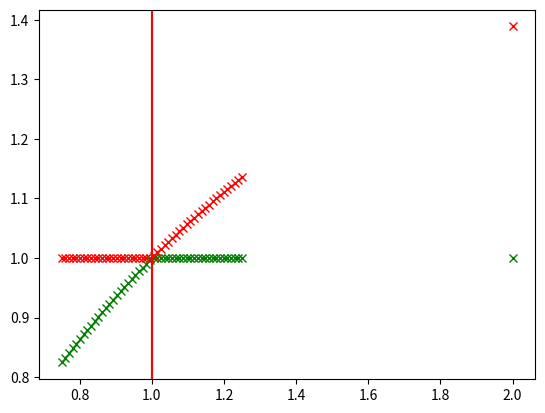
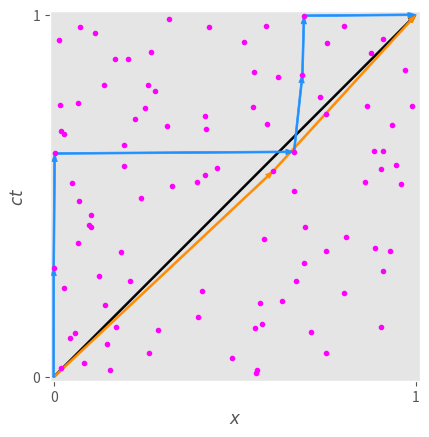
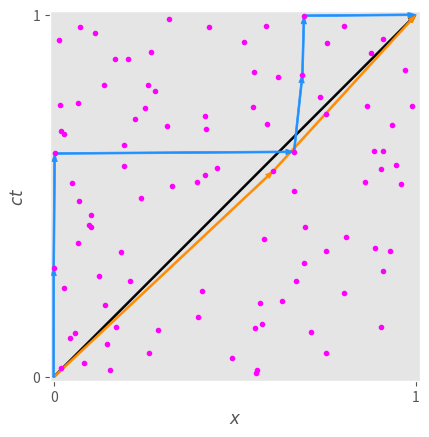
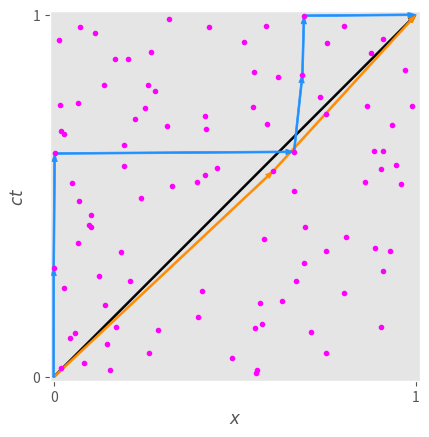
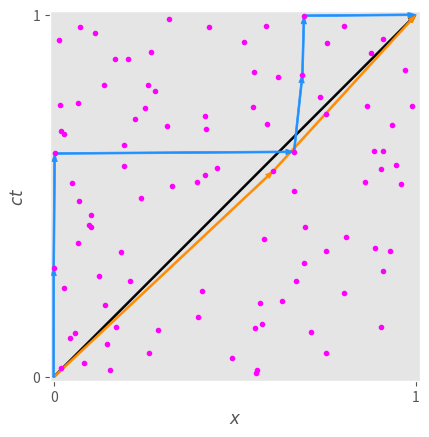
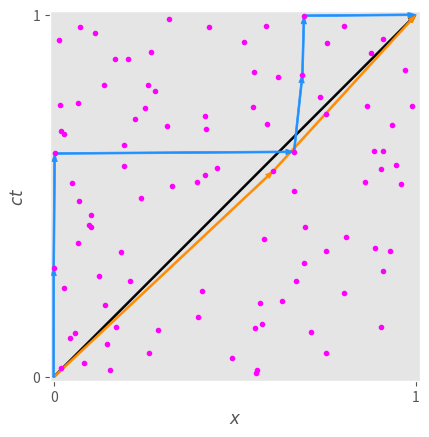
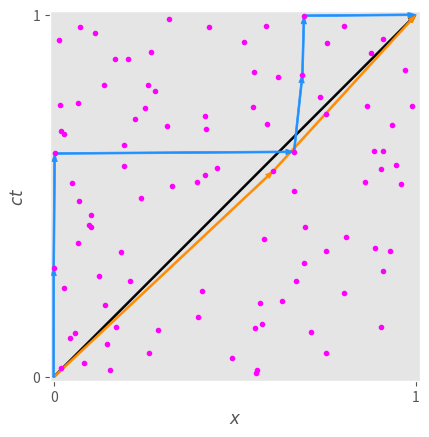
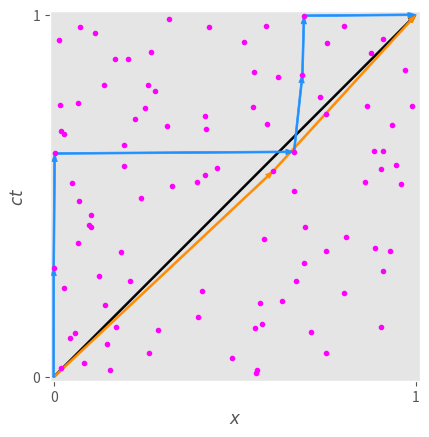
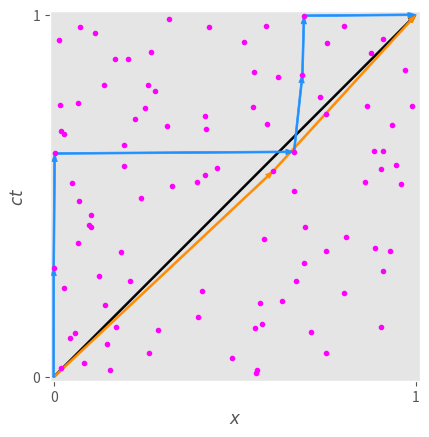
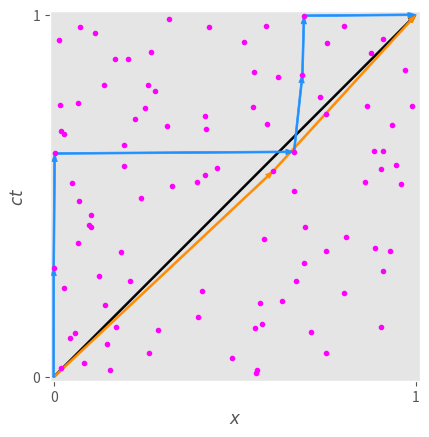
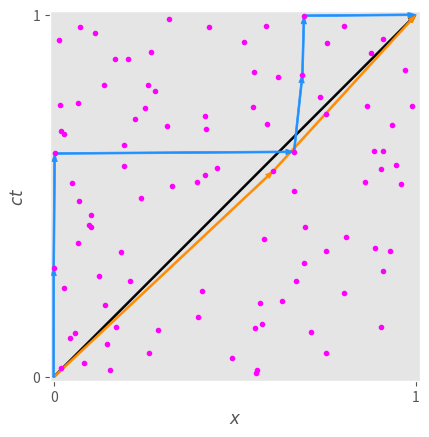
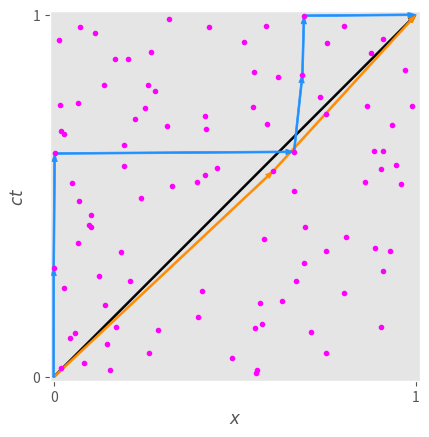
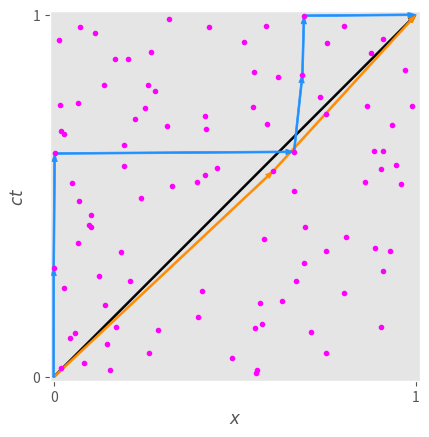
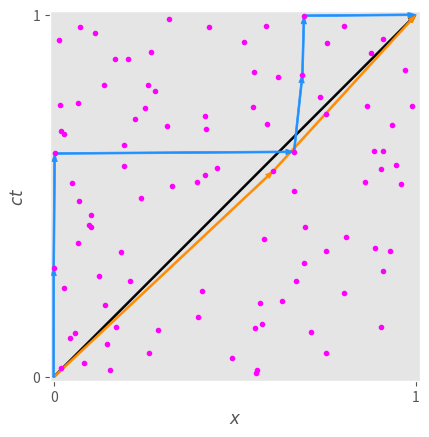
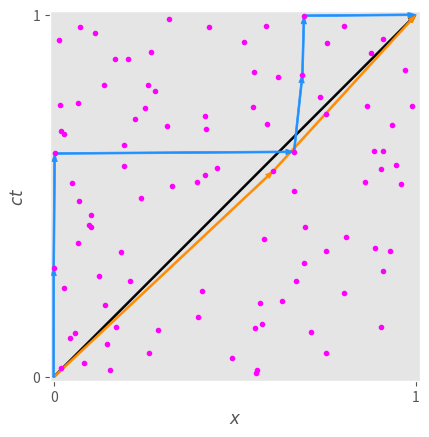
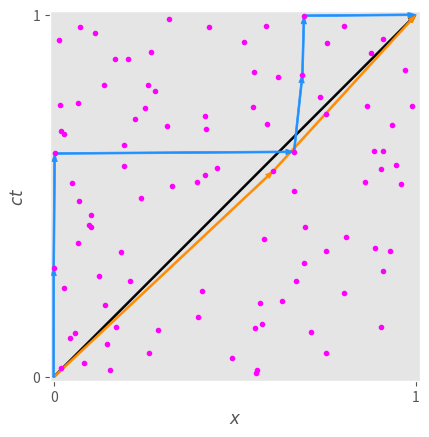

Generate these figures, in order, with matplotlib:
'''
[redacted]
[redacted]
[redacted]
                        February 2023
'''
#%%

import numpy as np
import matplotlib.pyplot as plt
from matplotlib.patches import FancyArrowPatch, ArrowStyle
from collections import *

#%%
    
class DAG:
    
    '''
    To Do:
        - Reduce the DAG to the interval
        - Carry out investigations for varying p
        - Implement CHI2 measure of path deviation from geodesic
    '''
    def __init__(self,N):
        # Initialise dictionary structures
        self.N = N
        self.nodes = defaultdict(list)
        self.adj = defaultdict(list)
        self.shortest_dic = defaultdict(list)
        self.longest_dic = defaultdict(list)
        self.geodesic_dic = defaultdict(list)
        self.shortestnodespdic = defaultdict(list)
        self.shortpaths = defaultdict(list)
        self.shortestnodespdic = [defaultdict(list) for i in range(self.N)]
        self.longpaths = defaultdict(list)
        self.longestnodespdic = [defaultdict(list) for i in range(self.N)]
        np.random.seed(1)
        
        # Generate random nodes
        self.t,self.s = [],[]
        self.nodes[0] = [0,0]
        for i in range(1,self.N-1):
            x,y = np.random.uniform(0,1,2)
            self.t.append(x)
            self.s.append(y)
            self.nodes[i] = [x,y]
        self.nodes[self.N-1] = [1,1]
        
        # Generate edges using cube rule in adjacency dictionary
        for i in range(self.N):
            for j in range(self.N):
                source = self.nodes[i]
                sink = self.nodes[j]
                dx = sink[0] - source[0]
                dy = sink[1] - source[1]
                if dx > 0 and dy > 0:
                    dist = np.sqrt((dx * dx) + (dy * dy))
                    R = 1
                    if dist < R: 
                        d_dict = defaultdict(list)
                        d_dict[2] = dist
                        self.geodesic_dic[2] = np.sqrt(2)
                        self.adj[i].append([j,d_dict])
                    else:
                        continue
                else:
                    continue    
        
        # # Reduce generated DAG to interval
        # while True:
        #     # Delete nodes with no outgoing edges
        #     count = 0
        #     for i in range(len(self.nodes)):
        #         if self.adj[i] == []:
        #             del self.nodes[i]
        #             del self.adj[i]
        #             count += 1
        #     # Delete nodes with no incoming edges
        #     edges = list(self.nodes.values())
        #     l = []
        #     for i in edges:
        #         if i != []:
        #             l.append(i[0][0])
        #     sinks = list(Counter(l).keys())
        #     allnodes = list(self.nodes.keys())
        #     missing = [x for x in allnodes if x not in sinks]
        #     for i in missing:
        #         del self.nodes[i]
        #         del self.adj[i]
        #     #Break loop
        #     if count == 0 and len(missing) == 0:
        #         break
        #     else:
        #         continue
        # self.N = len(self.nodes)
                
    def minkowski(self,ps):
        for i in range(len(ps)):
            p = ps[i]
            self.geodesic_dic[p] = ((self.nodes[self.N-1][0]-self.nodes[0][0])**p + (self.nodes[self.N-1][1]-self.nodes[0][1])**p)**(1/p)
            for i in range(self.N-1):
                for j in range(len(self.adj[i])):
                    dist = ((self.nodes[self.adj[i][j][0]][0]-self.nodes[i][0])**p+(self.nodes[self.adj[i][j][0]][1]-self.nodes[i][1])**p)**(1/p)
                    self.adj[i][j][1][p] = dist
                    
    def tSort(self,v,visited,stack):        
        # Mark current node as visited
        visited[v] = True
        # Recur for all nodes adjacent to this node
        if v in self.adj.keys():
            for node,weight in self.adj[v]:
                if visited[node] == False:
                    self.tSort(node,visited,stack)
        # Push current node to stack which stores topological sort
        stack.append(v)

    def short(self,findpath=False,ps=None): 
        # Initialize distances to all nodes as infinite and
        # distance to source as 0
        for p in self.adj[0][0][1].keys():
            # Mark all nodes as not visited
            visited = [False]*self.N
            stack =[]
            # Call tSort to store Topological Sort starting from source
            for i in range(self.N):
                if visited[i] == False:
                    self.tSort(0,visited,stack)
            dist = [float("Inf")] * (self.N)
            dist[0] = 0
            # Process nodes in topological order
            while stack:
                # Get the next node from topological order
                i = stack.pop()
                # Update distances of all adjacent nodes
                for node,weights in self.adj[i]:
                    if dist[node] > dist[i] + weights[p]:
                        dist[node] = dist[i] + weights[p]
                        if findpath == True:
                            self.shortestnodespdic[node][p] = i            
                self.shortest_dic[p] = dist[self.N-1]
        if findpath == True:
            for p in ps:
                j = self.N - 1
                self.shortpaths[p].append(j)
                while True:
                    previous_node = self.shortestnodespdic[j][p]
                    self.shortpaths[p].append(previous_node)
                    j = previous_node
                    if previous_node == 0:
                        break
                self.shortpaths[p] = self.shortpaths[p][::-1]
                
    def long(self,findpath=False,ps=None):
        # Mark all nodes as not visited
        for p in self.adj[0][0][1].keys():
            visited = [False]*self.N
            stack =[]
            dist = [-10**9 for i in range(self.N)]
            # Call tSort to store Topological Sort starting from all nodes
            for i in range(self.N):
                if (visited[i] == False):
                    self.tSort(i,visited,stack)
            # Initialize distances to all nodes as infinite and
            # distance to source as 0
            dist[0] = 0
            # Process nodes in topological order
            while (len(stack) > 0):
                # Get the next node from topological order
                u = stack[-1]
                del stack[-1]
                # Update distances of all adjacent nodes
                if (dist[u] != 10**9):
                    for i in self.adj[u]:
                        if (dist[i[0]] < dist[u] + i[1][p]):
                            dist[i[0]] = dist[u] + i[1][p]
                            if findpath == True:
                                self.longestnodespdic[i[0]][p] = u               
                    self.longest_dic[p] = dist[self.N-1]
            self.longest_dic[p] = dist[self.N-1]
        if findpath == True:
            for p in ps:
                j = self.N - 1
                self.longpaths[p].append(j)
                while True:
                    previous_node = self.longestnodespdic[j][p]
                    self.longpaths[p].append(previous_node)
                    j = previous_node
                    if previous_node == 0:
                        break
                self.longpaths[p] = self.longpaths[p][::-1]
                    
    def distance_comparison(self):
        self.short()
        keys = list(self.shortest_dic.keys())
        vals = [self.shortest_dic[j] for j in keys]
        geodesic_vals = [self.geodesic_dic[j] for j in keys]
        shortest_norm_vals = [i/j for i,j in zip(vals,geodesic_vals)]
        plt.figure()
        plt.plot(keys, shortest_norm_vals, 'x', color = 'green')
        plt.axvline(x=1, color='r', linestyle='-')
        self.long()
        keys = list(self.longest_dic.keys())
        vals = [self.longest_dic[j] for j in keys]
        longest_norm_vals = [i/j for i,j in zip(vals,geodesic_vals)]
        plt.plot(keys, longest_norm_vals, 'x', color = 'red')
        plt.axvline(x=1, color='r', linestyle='-')
        
    def show(self,ps):
        for p in ps:
            with plt.style.context('ggplot'):
                plt.figure(dpi=1080)
                ax = plt.gca()
                ax.set_aspect('equal',adjustable='box')
                plt.grid(False)
                plt.xlabel(r'$x$')
                plt.ylabel(r'$ct$')
                plt.xlim(-0.01,1.01)
                plt.ylim(-0.01,1.01)
                plt.xticks([0,1])
                plt.yticks([0,1])
                plt.plot(self.t,self.s,'.',color='magenta')
                plt.arrow(0,0,1,1,width=0.005,length_includes_head=True,color='black')
                #for i in range(self.N-1):
                    #for j in range(len(self.adj[i])):
                        #plt.arrow(self.nodes[i][0],self.nodes[i][1],self.nodes[self.adj[i][j][0]][0]-self.nodes[i][0],self.nodes[self.adj[i][j][0]][1]-self.nodes[i][1],length_includes_head = True, color = 'black')
                for i in range(len(self.longpaths[p])-1):
                    plt.arrow(self.nodes[self.longpaths[p][i]][0],self.nodes[self.longpaths[p][i]][1],self.nodes[self.longpaths[p][i+1]][0]-self.nodes[self.longpaths[p][i]][0],self.nodes[self.longpaths[p][i+1]][1]-self.nodes[self.longpaths[p][i]][1],width=0.005,length_includes_head=True,color='darkorange')
                for i in range(len(self.shortpaths[p])-1):
                    plt.arrow(self.nodes[self.shortpaths[p][i]][0],self.nodes[self.shortpaths[p][i]][1],self.nodes[self.shortpaths[p][i+1]][0]-self.nodes[self.shortpaths[p][i]][0],self.nodes[self.shortpaths[p][i+1]][1]-self.nodes[self.shortpaths[p][i]][1],width=0.005,length_includes_head=True,color='dodgerblue')

#%%
ps = np.linspace(0.75,1.25,50)
X = DAG(100)
X.minkowski(ps)
X.short(True,ps)
X.long(True,ps)
X.distance_comparison()
X.show(ps)
